Photos from the image-classification dataset "Dataset - Ulstrasound images" in the GitHub repository shantivf/Diagnosis-of-Thyroid-Conditions. Its 2 classes are: benign, maligno.

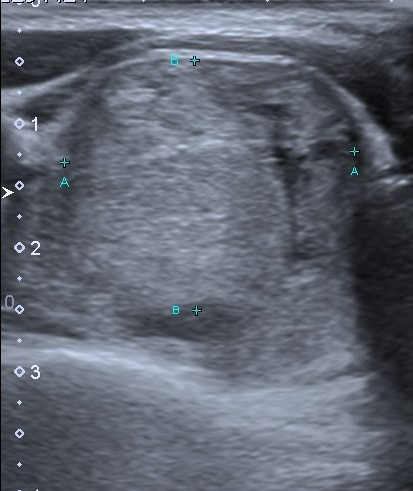
Label: benign

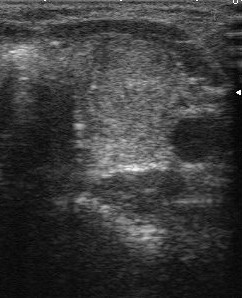
Label: maligno

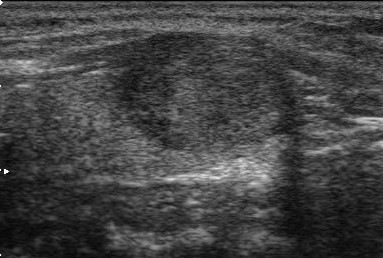
Label: benign

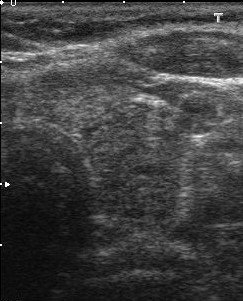
Label: maligno

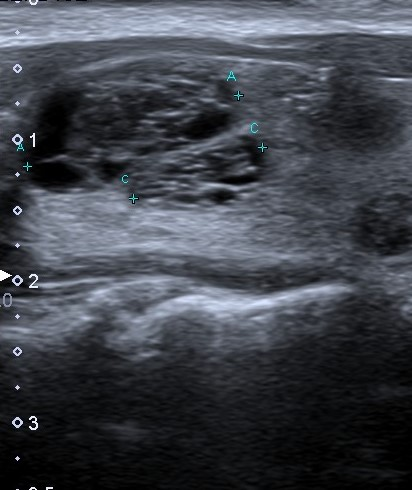
Label: benign

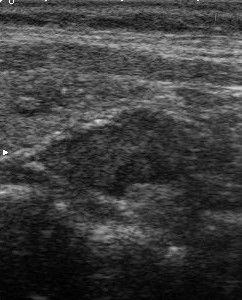
Label: maligno
